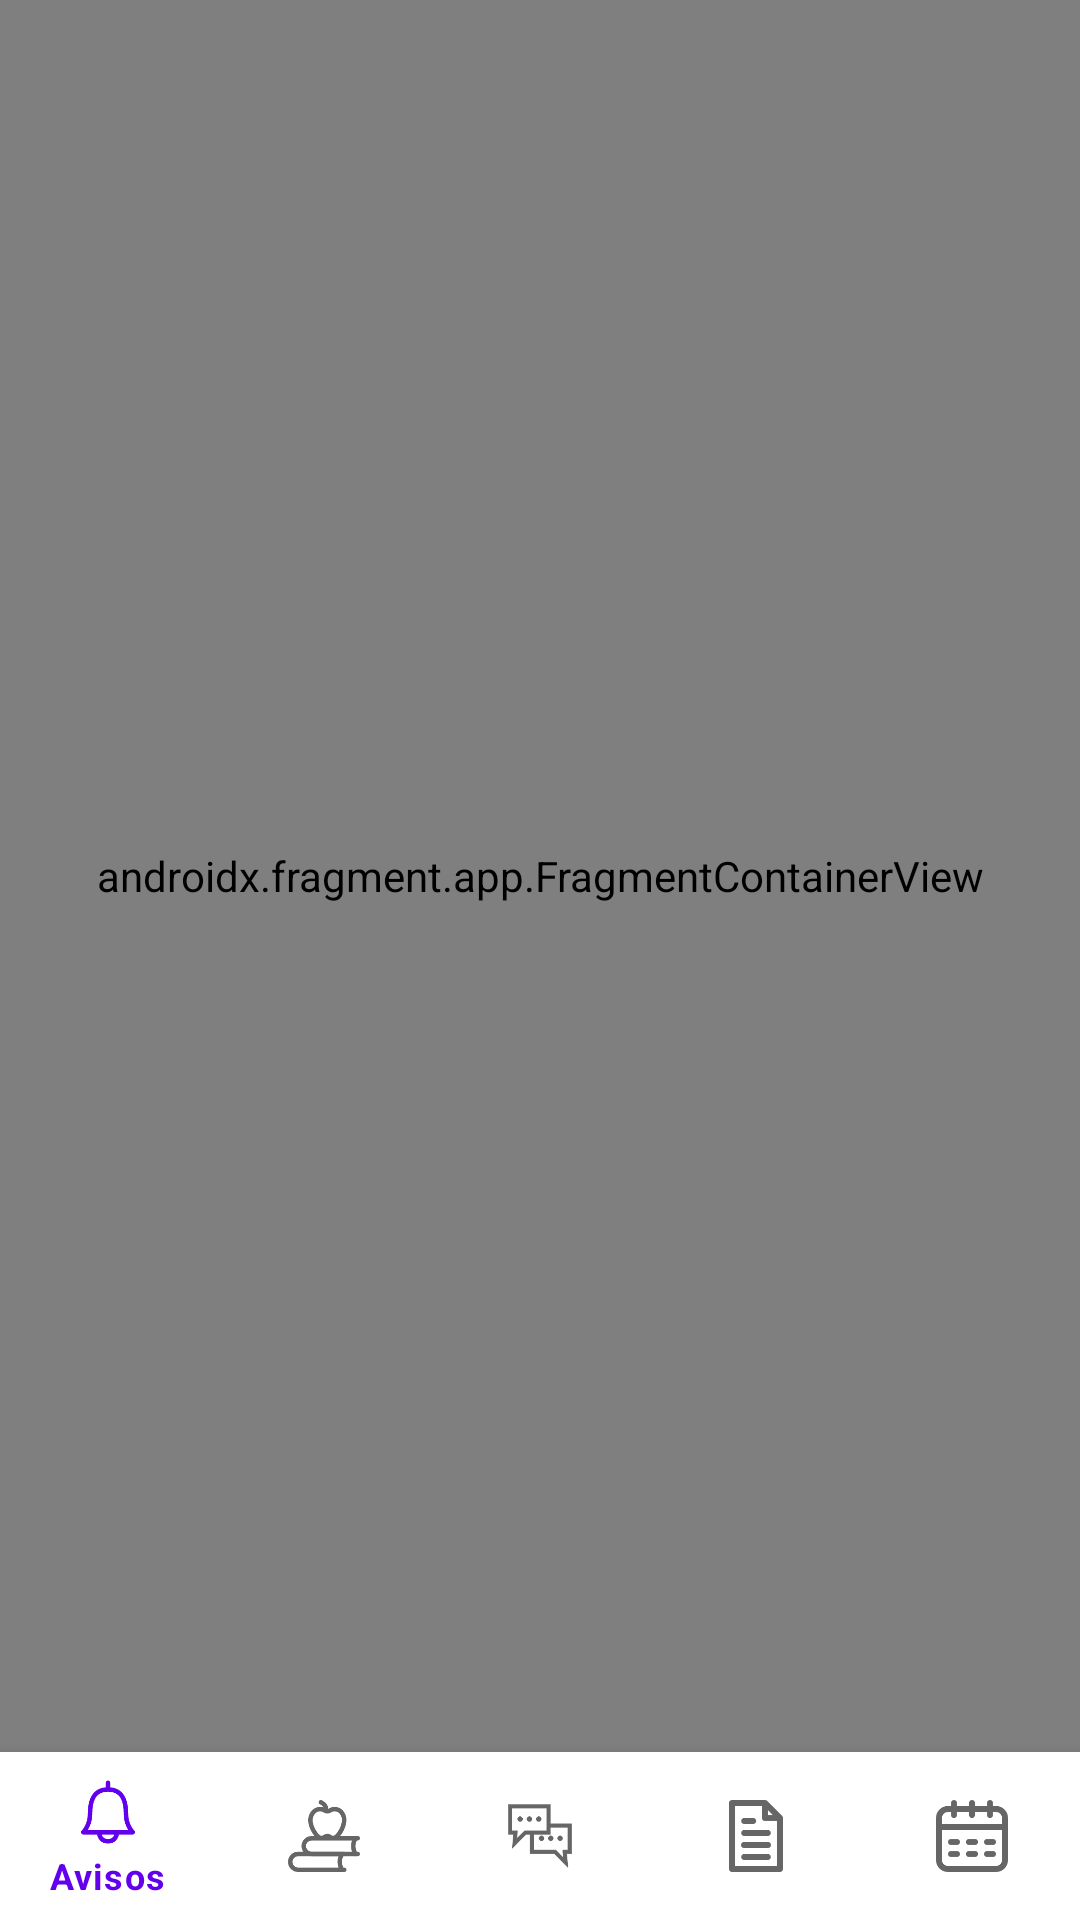

This screen was rendered from an Android layout file. Write that file and the resources it references.
<!-- AndroidManifest.xml: application theme Theme.Pantalla1 -->
<!-- res/layout/activity_menu.xml -->
<?xml version="1.0" encoding="utf-8"?>
<androidx.constraintlayout.widget.ConstraintLayout xmlns:android="http://schemas.android.com/apk/res/android"
    xmlns:app="http://schemas.android.com/apk/res-auto"
    xmlns:tools="http://schemas.android.com/tools"
    android:layout_width="match_parent"
    android:layout_height="match_parent"
    tools:context=".menuActivity">

    <androidx.fragment.app.FragmentContainerView
        android:id="@+id/containerView"
        android:layout_width="0dp"
        android:layout_height="0dp"
        android:name="com.example.pantalla1.fragments.NotificationsFragment"
        app:layout_constraintBottom_toTopOf="@+id/bottomNavigationView"
        app:layout_constraintEnd_toEndOf="parent"
        app:layout_constraintHorizontal_bias="0.5"
        app:layout_constraintStart_toStartOf="parent"
        app:layout_constraintTop_toTopOf="parent" />

    <com.google.android.material.bottomnavigation.BottomNavigationView
        android:id="@+id/bottomNavigationView"
        android:layout_width="0dp"
        android:layout_height="56dp"
        app:menu="@menu/bottom_menu"
        app:layout_constraintBottom_toBottomOf="parent"
        app:layout_constraintEnd_toEndOf="parent"
        app:layout_constraintHorizontal_bias="0.5"
        app:layout_constraintStart_toStartOf="parent" />
</androidx.constraintlayout.widget.ConstraintLayout>
<!-- resources referenced by this layout -->
<resources>
  <style name="Theme.Pantalla1" parent="Theme.MaterialComponents.DayNight.NoActionBar">
          
          <item name="colorPrimary">@color/purple_500</item>
          <item name="colorPrimaryVariant">@color/purple_700</item>
          <item name="colorOnPrimary">@color/white</item>
          
          <item name="colorSecondary">@color/teal_200</item>
          <item name="colorSecondaryVariant">@color/teal_700</item>
          <item name="colorOnSecondary">@color/black</item>
          
          <item name="android:statusBarColor" tools:targetApi="l">?attr/colorPrimaryVariant</item>
          
         
      </style>
  <color name="purple_500">#FF6200EE</color>
  <color name="purple_700">#FF3700B3</color>
  <color name="white">#FFFFFFFF</color>
  <color name="teal_200">#FF03DAC5</color>
  <color name="teal_700">#FF018786</color>
  <color name="black">#FF000000</color>
</resources>
